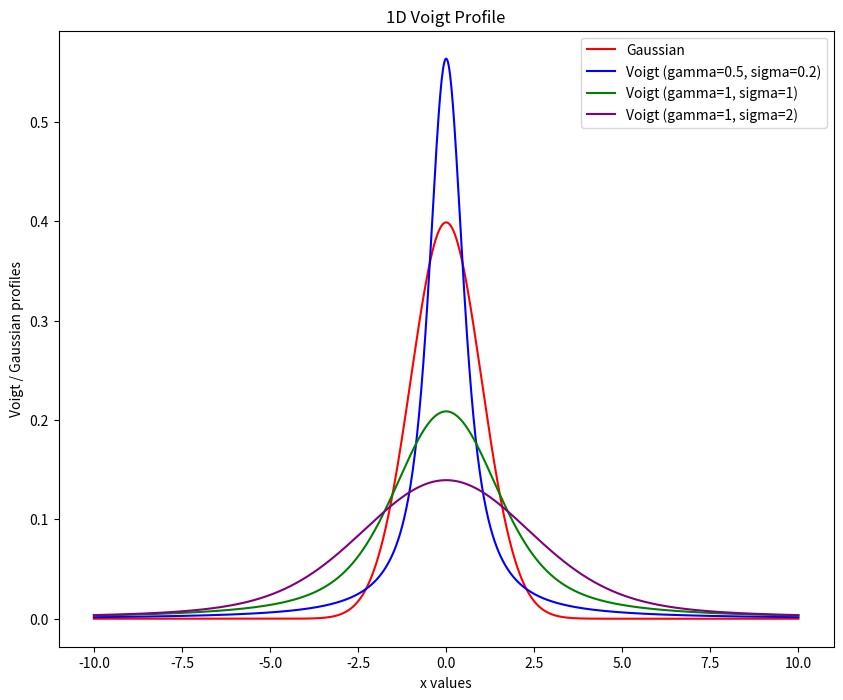
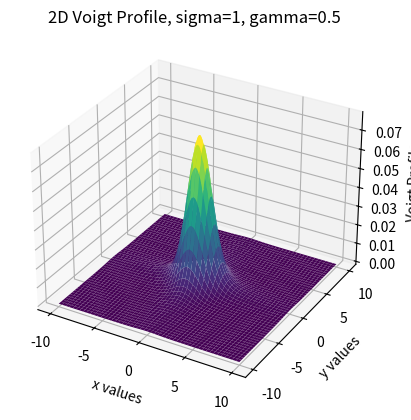

Write Python code to recreate these figures, in order.
import numpy as np
import matplotlib.pyplot as plt
from scipy.special import voigt_profile
from scipy.stats import norm
from mpl_toolkits.mplot3d import Axes3D

plt.rcParams['figure.dpi'] = 500


def plot_voigt_1D(x_values, params_list):
    plt.figure(figsize=(10, 8))
    # Gaussian curve
    plt.plot(x_values, norm.pdf(x_values, 0, 1), color='red', label='Gaussian')
    # Voigt profiles
    colors = ['blue', 'green', 'purple', 'orange']
    for i, params in enumerate(params_list):
        gamma, sigma = params
        voigt_1D = voigt_profile(x_values, sigma, gamma)
        plt.plot(x_values, voigt_1D, color=colors[i], label=f'Voigt (gamma={gamma}, sigma={sigma})')
    plt.title("1D Voigt Profile")
    plt.xlabel('x values')
    plt.ylabel('Voigt / Gaussian profiles')
    plt.legend()
    plt.show()


def plot_voigt_2D(x_values, y_values, gamma, sigma):
    X, Y = np.meshgrid(x_values, y_values)
    Z = voigt_profile(X, sigma, gamma) * voigt_profile(Y, sigma, gamma)

    fig = plt.figure()
    ax = fig.add_subplot(111, projection='3d')
    ax.plot_surface(X, Y, Z, cmap='viridis')
    ax.set_title(f"2D Voigt Profile, sigma={sigma}, gamma={gamma}")
    ax.set_xlabel('x values')
    ax.set_ylabel('y values')
    ax.set_zlabel('Voigt Profile')
    plt.show()


x_values = np.linspace(-10, 10, 1000)
y_values = np.linspace(-10, 10, 1000)

# List of (gamma, sigma) pairs for the Voigt plots
params_list = [(0.5, 0.2), (1, 1), (1, 2)]

plot_voigt_1D(x_values, params_list)
plot_voigt_2D(x_values, y_values, 0.5, 1)
